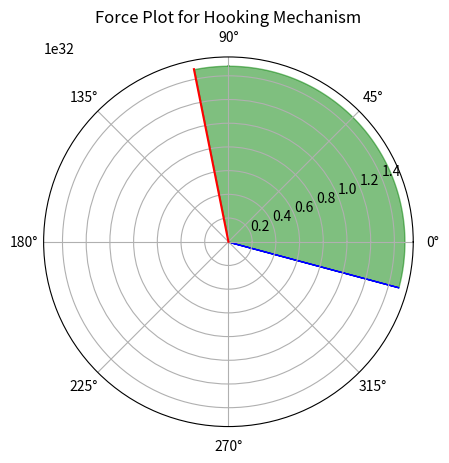

The script that saved this image:
#Hooking Mechanism Force Plot
import numpy as np
import matplotlib.pyplot as plt

num = 100

#Material Properties
l = 0.03#length of the hooks
d = 0.005#diameter of the hooks
#K = np.array([[Ex_sp, Exy_sp], [Exy_sp, Ey_sp]])
n = 120 #number of hooks
alpha = 1/12*np.pi# load angle
E_m = 200*10**9 #Elastic modulus
v_m = 0.29 #Poisson's ratio
R_tip = 20*10**(-6) #Radius of curvature of the spine

#Tree Properties
mu_asp = 0.20 #Coefficient of friction
Ex_asp = 9.8 *10**9 #Young's modulus in Pa
v_asp = 0.4

#BARK properties
m = 2.7

#Calculation of Forces
Fg = m*9.81
Fs = Fg/n
Fn = Fs*alpha
F_asp = np.sqrt(Fs**2 + Fn**2)
sigma_max = 32*F_asp*l*d/(np.pi*d**4)

E_tot = (1-v_m**2)/E_m + (1-v_asp**2)/Ex_asp
f_max = (np.pi*sigma_max/(1-2*v_asp))**3 * 9*R_tip**2/(2*E_tot**2)

#Plotting
fig, ax = plt.subplots(subplot_kw={'projection':'polar'})
theta = np.linspace(-alpha, np.arctan(mu_asp)+0.5*np.pi, num)
r = [f_max]*num
ax.fill_between(theta, r, color='green', alpha=0.5)
theta_upper = [np.arctan(mu_asp)+0.5*np.pi] * num
r_upper = np.linspace(0, f_max, num)
ax.plot(theta_upper, r_upper, color='red')

theta_lower = [-alpha] * num
r_lower = np.linspace(0, f_max, num)
ax.fill_between(theta_lower, r_lower, color='blue')

ax.grid(True)
ax.set_title('Force Plot for Hooking Mechanism')
plt.show()